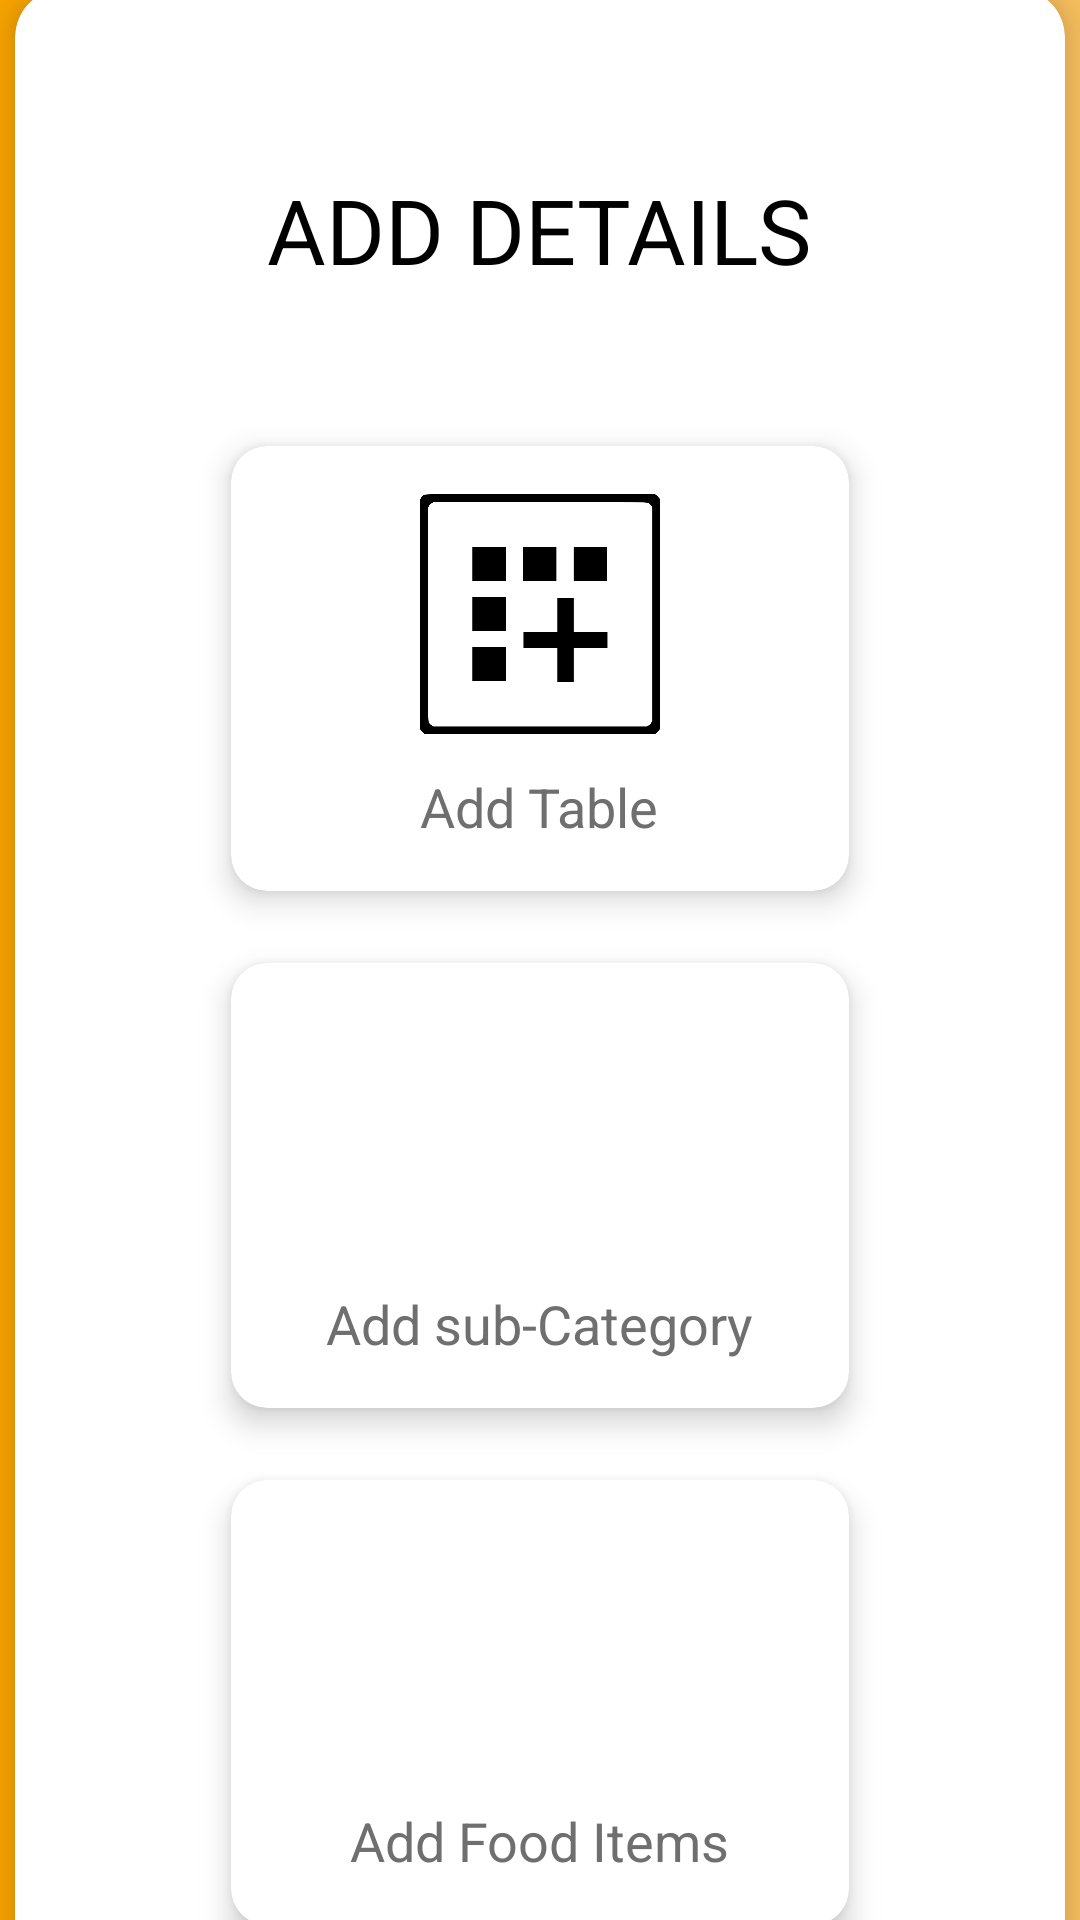

Reconstruct the res/layout file that produces this screen, plus the resources it refers to.
<!-- AndroidManifest.xml: application theme AppTheme -->
<!-- res/layout/activity_add_details.xml -->
<?xml version="1.0" encoding="utf-8"?>

<androidx.core.widget.NestedScrollView xmlns:android="http://schemas.android.com/apk/res/android"
    xmlns:app="http://schemas.android.com/apk/res-auto"
    xmlns:tools="http://schemas.android.com/tools"
    android:layout_width="match_parent"
    android:layout_height="match_parent"
    android:id="@+id/scrollFeed"
    app:layout_behavior="@string/appbar_scrolling_view_behavior"
    tools:showIn="@layout/adddetailsmain"
    android:background="@drawable/centre_background"
    android:focusableInTouchMode="true">



    <androidx.cardview.widget.CardView
        android:id="@+id/personalDetailsCard"
        style="@style/centreLocatorCardDesign"
        android:layout_marginTop="20dp"
        app:cardCornerRadius="16dp"
        app:cardElevation="10dp">

        <LinearLayout
            android:layout_width="match_parent"
            android:layout_height="wrap_content"
            android:layout_gravity="center"
            android:focusableInTouchMode="false"
            android:orientation="vertical"
            android:padding="20dp">

            <com.google.android.material.textfield.TextInputLayout
                android:id="@+id/heading"
                android:layout_width="match_parent"
                android:layout_height="wrap_content">
                <TextView
                    android:id="@+id/regi_text"
                    android:layout_width="wrap_content"
                    android:layout_height="wrap_content"
                    android:layout_marginStart="20dp"
                    android:layout_marginLeft="56dp"
                    android:layout_marginTop="40dp"
                    android:layout_marginEnd="20dp"
                    android:layout_marginRight="20dp"
                    android:layout_marginBottom="40dp"
                    android:textColor="@color/blackTextColor"
                    android:layout_gravity="center"
                    android:autoText="false"
                    android:text="Add details"
                    android:textAllCaps="true"
                    android:textSize="30dp" />
            </com.google.android.material.textfield.TextInputLayout>
            <GridLayout
                android:columnCount="1"
                android:rowCount="3"
                android:layout_gravity="center"
                android:alignmentMode="alignMargins"
                android:columnOrderPreserved="false"
                android:layout_marginRight="40dp"
                android:layout_marginLeft="40dp"
                android:layout_width="match_parent"
                android:layout_height="wrap_content">

                <androidx.cardview.widget.CardView
                    android:layout_width="wrap_content"
                    android:layout_height="wrap_content"
                    android:layout_columnWeight="1"
                    android:layout_rowWeight="1"
                    app:cardElevation="6dp"
                    app:cardCornerRadius="12dp"
                    android:layout_margin="12dp">

                    <LinearLayout
                        android:orientation="vertical"
                        android:padding="16dp"
                        android:gravity="center"
                        android:onClick="table"
                        android:layout_width="match_parent"
                        android:layout_height="match_parent">

                        <ImageView
                            android:src="@drawable/add_table_icon"
                            android:layout_width="80dp"
                            android:layout_height="80dp"></ImageView>
                        <TextView
                            android:textColor="#6f6f6f"
                            android:textSize="18sp"
                            android:text="Add Table"
                            android:layout_width="wrap_content"
                            android:layout_height="wrap_content"
                            android:layout_marginTop="12dp"></TextView>
                    </LinearLayout>

                </androidx.cardview.widget.CardView>

                <androidx.cardview.widget.CardView
                    android:layout_width="wrap_content"
                    android:layout_height="wrap_content"
                    android:layout_columnWeight="1"
                    android:layout_rowWeight="1"
                    app:cardElevation="6dp"
                    app:cardCornerRadius="12dp"
                    android:layout_margin="12dp"
                    >

                    <LinearLayout
                        android:orientation="vertical"
                        android:padding="16dp"
                        android:gravity="center"
                        android:onClick="sub"
                        android:layout_width="match_parent"
                        android:layout_height="match_parent">

                        <ImageView
                            android:src="@drawable/sub_category_icon"
                            android:layout_width="80dp"
                            android:layout_height="80dp"></ImageView>
                        <TextView
                            android:textColor="#6f6f6f"
                            android:textSize="18sp"
                            android:text="Add sub-Category"
                            android:layout_width="wrap_content"
                            android:layout_height="wrap_content"
                            android:layout_marginTop="12dp"></TextView>
                    </LinearLayout>

                </androidx.cardview.widget.CardView>

                <androidx.cardview.widget.CardView
                    android:layout_width="wrap_content"
                    android:layout_height="wrap_content"
                    android:layout_columnWeight="1"
                    android:layout_rowWeight="1"
                    app:cardElevation="6dp"
                    app:cardCornerRadius="12dp"
                    android:layout_margin="12dp"
                    >

                    <LinearLayout
                        android:orientation="vertical"
                        android:padding="16dp"
                        android:gravity="center"
                        android:onClick="food_items"
                        android:layout_width="match_parent"
                        android:layout_height="match_parent">

                        <ImageView
                            android:src="@drawable/fooditems_icon"
                            android:layout_width="80dp"
                            android:layout_height="80dp"></ImageView>
                        <TextView
                            android:textColor="#6f6f6f"
                            android:textSize="18sp"
                            android:text="Add Food Items"
                            android:layout_width="wrap_content"
                            android:layout_height="wrap_content"
                            android:layout_marginTop="12dp"></TextView>
                    </LinearLayout>

                </androidx.cardview.widget.CardView>
            </GridLayout>

        </LinearLayout>
    </androidx.cardview.widget.CardView>
</androidx.core.widget.NestedScrollView>
<!-- res/layout/adddetailsmain.xml (included above) -->
<?xml version="1.0" encoding="utf-8"?>

<androidx.coordinatorlayout.widget.CoordinatorLayout xmlns:android="http://schemas.android.com/apk/res/android"
    xmlns:app="http://schemas.android.com/apk/res-auto"
    xmlns:tools="http://schemas.android.com/tools"
    android:layout_width="match_parent"
    android:layout_height="match_parent"
    android:fitsSystemWindows="true"
    tools:context=".add_details">

    <com.google.android.material.appbar.AppBarLayout
        android:id="@+id/app_bar"
        android:layout_width="match_parent"
        android:layout_height="@dimen/form_app_bar_height"
        android:fitsSystemWindows="true"
        android:theme="@style/AppTheme.AppBarOverlay"
        android:background="@drawable/centre_background">

        <com.google.android.material.appbar.CollapsingToolbarLayout
            android:id="@+id/toolbar_layout"
            android:layout_width="match_parent"
            android:layout_height="match_parent"
            android:fitsSystemWindows="true"
            app:contentScrim="?attr/colorPrimary"
            app:layout_scrollFlags="scroll|exitUntilCollapsed">

            <RelativeLayout
                android:layout_width="match_parent"
                android:layout_height="match_parent"
                android:background="@drawable/centre_background">

                <ImageView
                    android:layout_width="wrap_content"
                    android:layout_height="wrap_content"
                    android:layout_alignParentEnd="true"
                    android:layout_alignParentTop="true"
                    android:layout_alignParentBottom="true"
                    android:layout_marginTop="10dp"
                    android:adjustViewBounds="true"
                    android:cropToPadding="true"
                    android:src="@drawable/details" />

            </RelativeLayout>

            <androidx.appcompat.widget.Toolbar
                android:id="@+id/toolbar"
                android:layout_width="match_parent"
                android:layout_height="?attr/actionBarSize"
                app:layout_collapseMode="pin"
                app:popupTheme="@style/AppTheme.PopupOverlay" />

        </com.google.android.material.appbar.CollapsingToolbarLayout>
    </com.google.android.material.appbar.AppBarLayout>

    <include layout="@layout/activity_add_details" />

</androidx.coordinatorlayout.widget.CoordinatorLayout>
<!-- resources referenced by this layout -->
<resources>
  <color name="blackTextColor">#000</color>
  <dimen name="form_app_bar_height">250dp</dimen>
  <!-- drawable add_table_icon: png bitmap (drawable, 9296 bytes) -->
  <!-- drawable centre_background (drawable-v24) -->
  <?xml version="1.0" encoding="utf-8"?>
  <shape xmlns:android="http://schemas.android.com/apk/res/android" android:shape="rectangle" >
      <gradient
          android:angle="0"
          android:centerX="0%"
          android:centerColor="#FFA800"
          android:startColor="#FFAC1A"
          android:endColor="#FDC460"
          android:type="linear"
          />
      <padding
          android:left="0dp"
          android:top="0dp"
          android:right="0dp"
          android:bottom="0dp"
          />
      <size
          android:width="270dp"
          android:height="60dp"
          />
  </shape>
  <!-- drawable details: png bitmap (drawable-v24, 26431 bytes) -->
  <style name="AppTheme.AppBarOverlay" parent="ThemeOverlay.AppCompat.Dark.ActionBar">
          <item name="colorControlNormal">@color/whiteTextColor</item>
      </style>
  <style name="AppTheme.PopupOverlay" parent="ThemeOverlay.AppCompat.Light" />
  <style name="centreLocatorCardDesign">
          <item name="android:layout_width">match_parent</item>
          <item name="android:layout_height">match_parent</item>
          <item name="android:layout_centerInParent">true</item>
          <item name="android:layout_marginBottom">5dp</item>
          <item name="android:layout_marginTop">5dp</item>
          <item name="android:layout_marginLeft">5dp</item>
          <item name="android:layout_marginRight">5dp</item>
          <item name="android:layout_gravity">center</item>
      </style>
  <style name="AppTheme" parent="Theme.AppCompat.Light.DarkActionBar">
          
          <item name="colorPrimary">@color/colorPrimary</item>
          <item name="colorPrimaryDark">@color/colorPrimaryDark</item>
          <item name="colorAccent">@color/colorAccent</item>
      </style>
  <color name="whiteTextColor">#fff</color>
  <color name="colorPrimary">#ffa900</color>
  <color name="colorPrimaryDark">#ffa900</color>
  <color name="colorAccent">#FF0000</color>
</resources>
